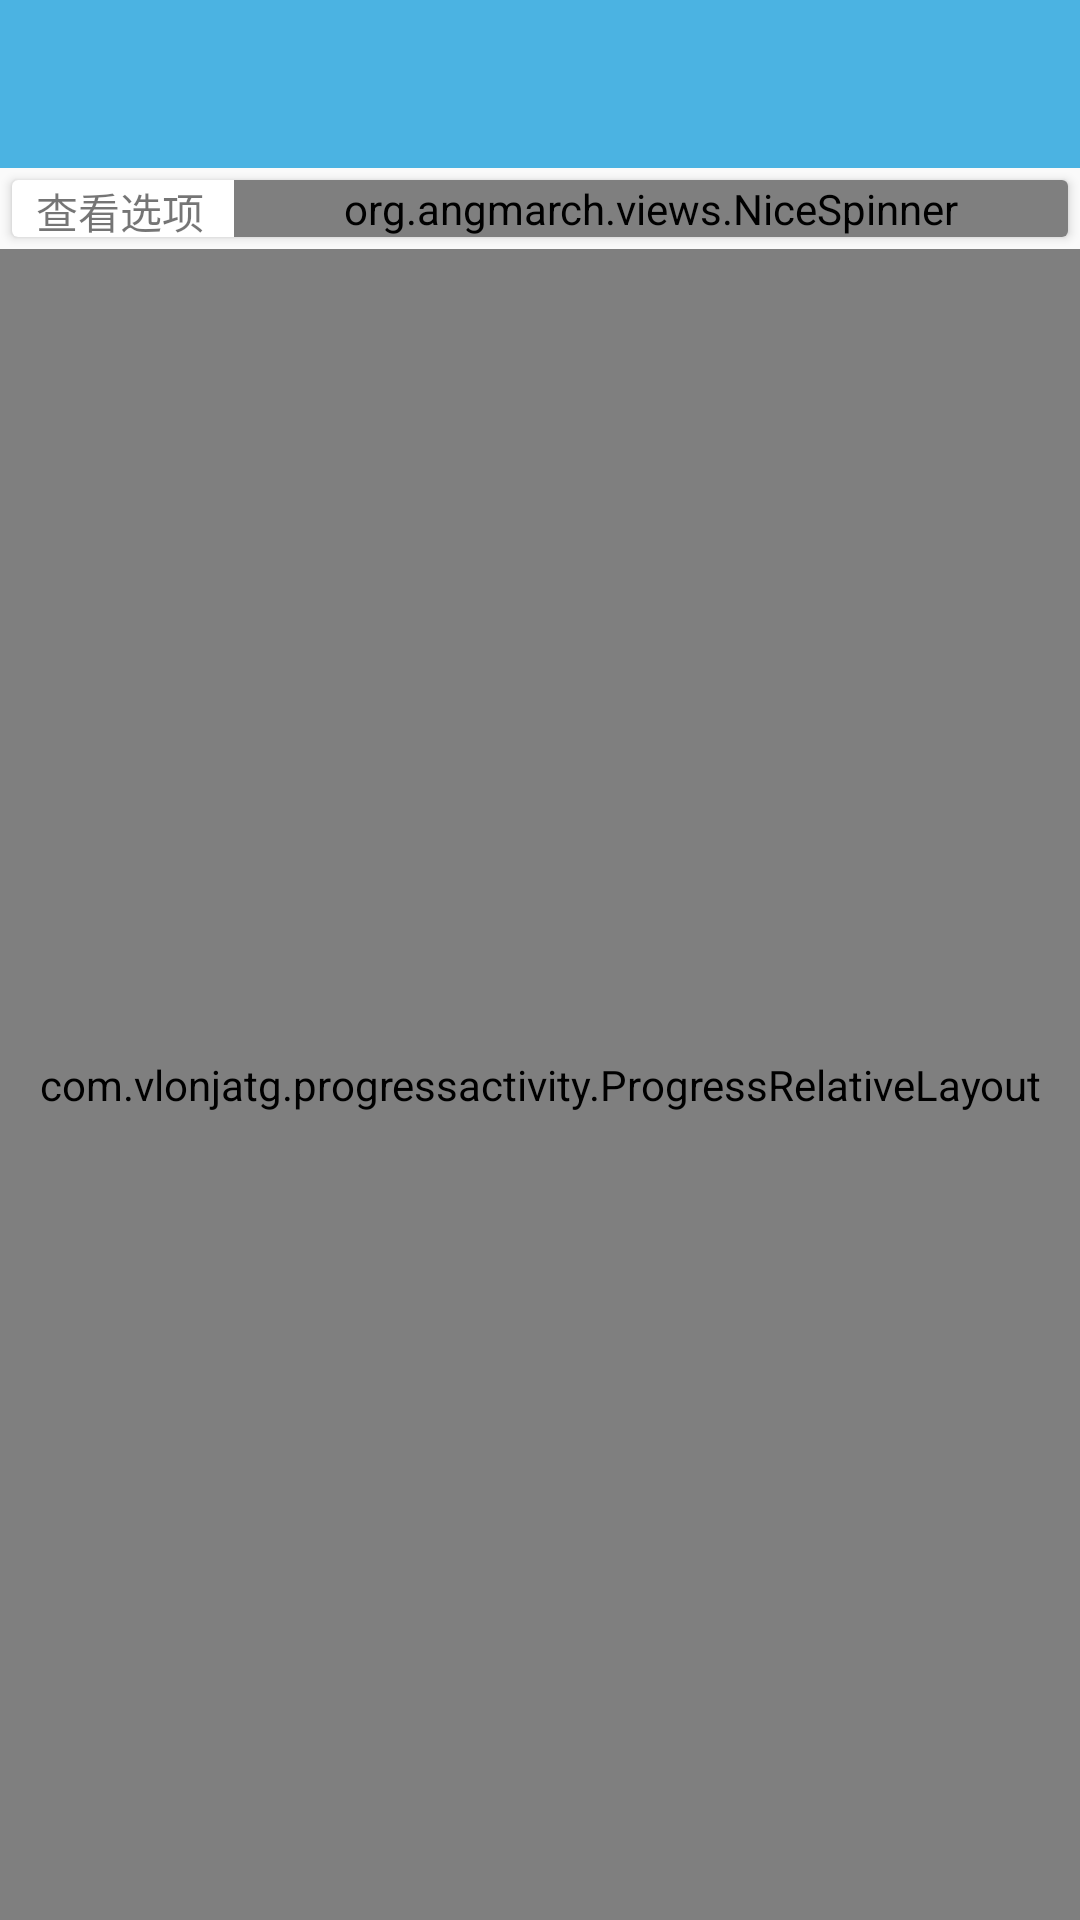

Reconstruct the res/layout file that produces this screen, plus the resources it refers to.
<!-- AndroidManifest.xml: application theme AppTheme -->
<!-- res/layout/activity_url.xml -->
<?xml version="1.0" encoding="utf-8"?>
<LinearLayout xmlns:android="http://schemas.android.com/apk/res/android"
    xmlns:app="http://schemas.android.com/apk/res-auto"
    android:layout_width="match_parent"
    android:layout_height="match_parent"
    android:orientation="vertical">

    <android.support.design.widget.AppBarLayout
        android:layout_width="match_parent"
        android:layout_height="wrap_content"
        android:theme="@style/AppTheme.AppBarOverlay">

        <android.support.v7.widget.Toolbar
            android:id="@+id/toolbar"
            android:layout_width="match_parent"
            android:layout_height="?attr/actionBarSize"
            android:background="?attr/colorPrimary"
            app:popupTheme="@style/AppTheme.PopupOverlay" />

    </android.support.design.widget.AppBarLayout>

    <android.support.v7.widget.CardView
        android:id="@+id/card_search"
        android:layout_width="match_parent"
        android:layout_height="wrap_content"
        android:layout_margin="4dp"

        app:cardBackgroundColor="@color/white"
        app:cardCornerRadius="2dp">

        <LinearLayout
            android:layout_width="match_parent"
            android:layout_height="wrap_content"
            android:orientation="horizontal">

            <TextView
                android:layout_width="wrap_content"
                android:layout_height="match_parent"
                android:gravity="center"
                android:paddingStart="8dp"
                android:text="查看选项" />

            <org.angmarch.views.NiceSpinner
                android:id="@+id/select_spinner"
                android:layout_width="0dp"
                android:layout_height="wrap_content"
                android:layout_marginStart="10dp"
                android:layout_weight="1"
                android:textColor="@color/font_color" />
        </LinearLayout>
    </android.support.v7.widget.CardView>

    <com.vlonjatg.progressactivity.ProgressRelativeLayout
        android:id="@+id/layout_url"
        android:layout_width="match_parent"
        android:layout_height="match_parent"
        app:loadingProgressBarColor="@color/l_green">

        <WebView
            android:id="@+id/url_web"
            android:layout_width="match_parent"
            android:layout_height="match_parent" />

    </com.vlonjatg.progressactivity.ProgressRelativeLayout>

</LinearLayout>
<!-- resources referenced by this layout -->
<resources>
  <color name="font_color">#737373</color>
  <color name="l_green">#83fdf9</color>
  <style name="AppTheme.AppBarOverlay" parent="ThemeOverlay.AppCompat.Dark.ActionBar" />
  <style name="AppTheme.PopupOverlay" parent="ThemeOverlay.AppCompat.Light" />
  <style name="AppTheme" parent="Theme.AppCompat.Light.DarkActionBar">
          
          <item name="colorPrimary">@color/colorPrimary</item>
          <item name="colorPrimaryDark">@color/colorPrimaryDark</item>
          <item name="colorAccent">@color/colorAccent</item>
      </style>
  <color name="colorPrimary">#4bb3e2</color>
  <color name="colorPrimaryDark">#4bb3e2</color>
  <color name="colorAccent">#4bb3e2</color>
  <!-- not gathered from this repository: default colours our renderer supplied (Android Studio template values) -->
  <color name="white">#FFFFFFFF</color>
</resources>
